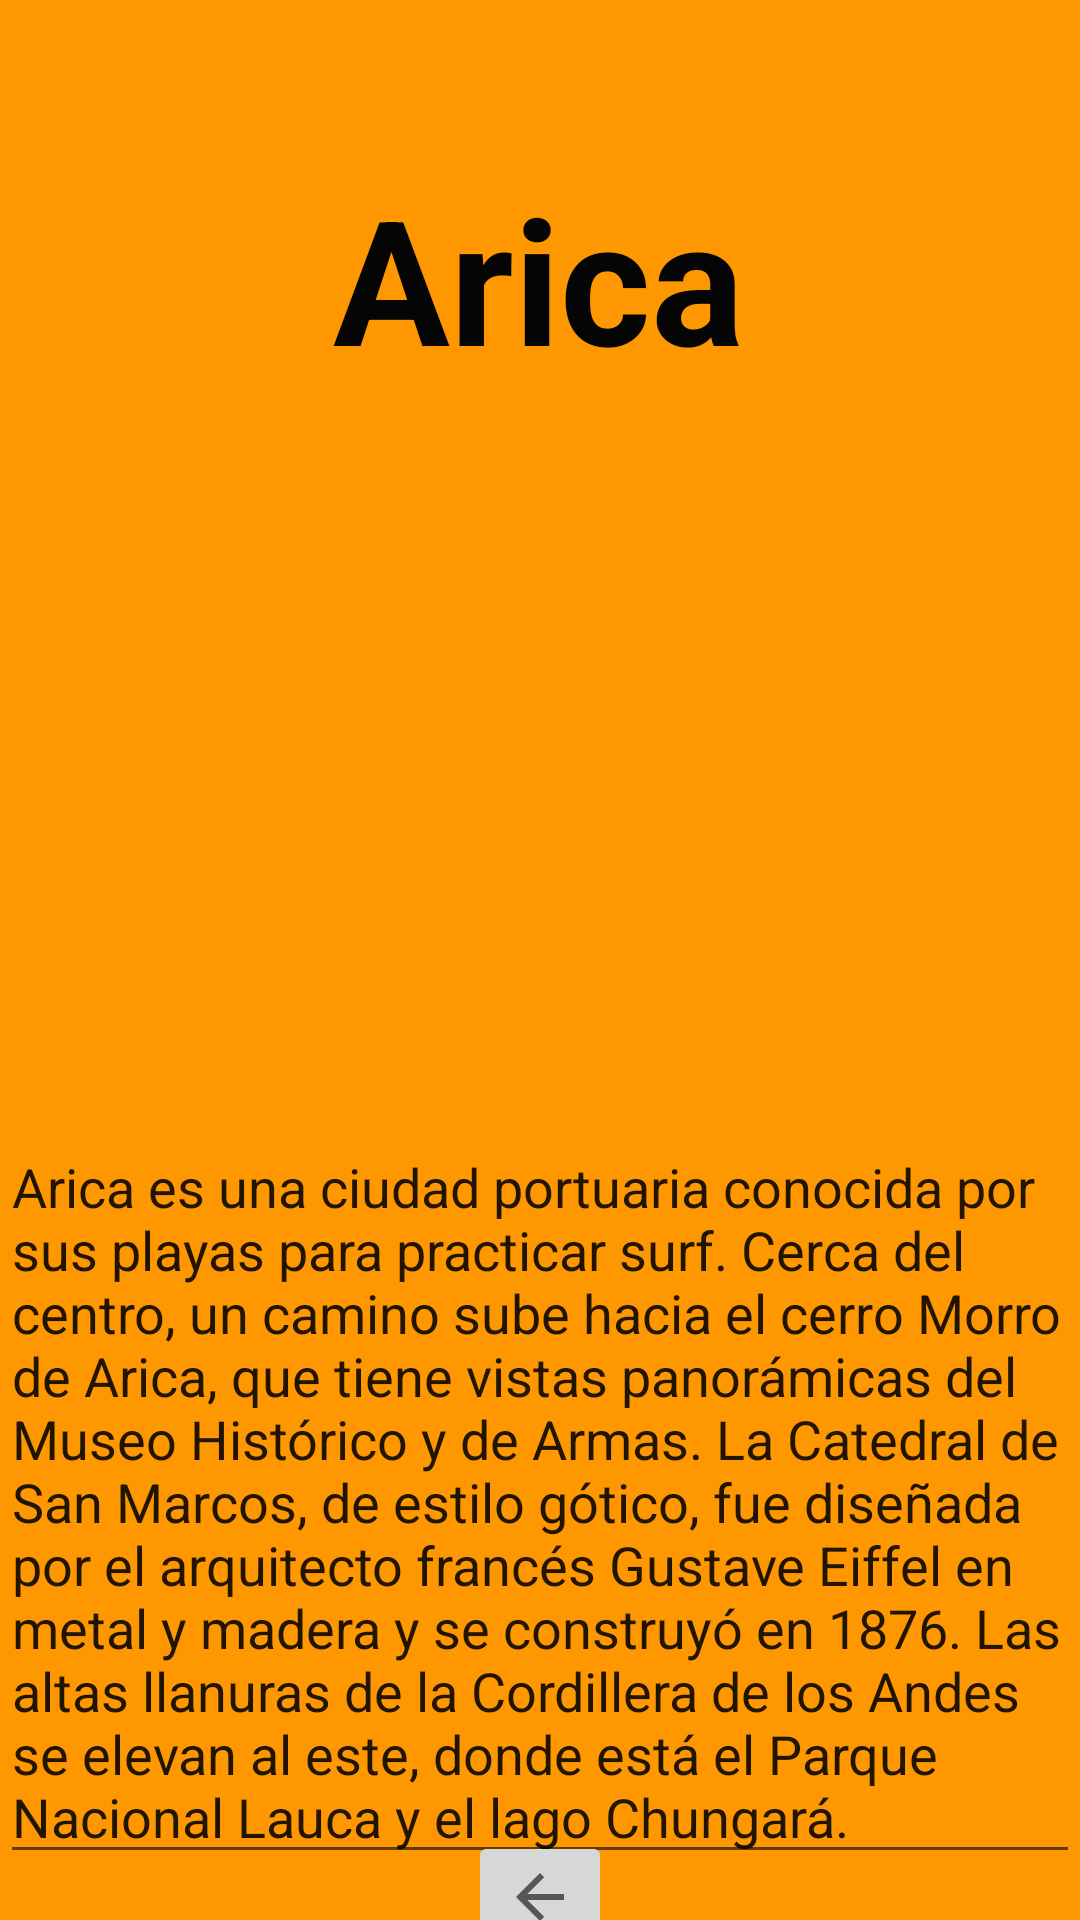

This screen was rendered from an Android layout file. Write that file and the resources it references.
<!-- AndroidManifest.xml: application theme Theme.ViajandoVoy -->
<!-- res/layout/activity_arica.xml -->
<?xml version="1.0" encoding="utf-8"?>
<androidx.constraintlayout.widget.ConstraintLayout xmlns:android="http://schemas.android.com/apk/res/android"
    xmlns:app="http://schemas.android.com/apk/res-auto"
    xmlns:tools="http://schemas.android.com/tools"
    android:layout_width="match_parent"
    android:layout_height="match_parent"
    android:background="@color/teal_200"
    android:backgroundTint="#FF9800"
    android:hapticFeedbackEnabled="false"
    tools:context=".Arica">

    <TextView
        android:id="@+id/textViewArica"
        android:layout_width="wrap_content"
        android:layout_height="wrap_content"
        android:text="Arica"
        android:textColor="#050505"
        android:textSize="58sp"
        android:textStyle="bold"
        app:layout_constraintBottom_toBottomOf="parent"
        app:layout_constraintEnd_toEndOf="parent"
        app:layout_constraintHorizontal_bias="0.498"
        app:layout_constraintStart_toStartOf="parent"
        app:layout_constraintTop_toTopOf="parent"
        app:layout_constraintVertical_bias="0.096" />

    <ImageView
        android:id="@+id/imageView4"
        android:layout_width="150dp"
        android:layout_height="150dp"
        android:layout_marginTop="24dp"
        app:layout_constraintEnd_toEndOf="parent"
        app:layout_constraintHorizontal_bias="0.13"
        app:layout_constraintStart_toStartOf="parent"
        app:layout_constraintTop_toBottomOf="@+id/textViewArica"
        app:srcCompat="@drawable/arica" />

    <ImageView
        android:id="@+id/imageView5"
        android:layout_width="180dp"
        android:layout_height="150dp"
        android:layout_marginTop="24dp"
        app:layout_constraintEnd_toEndOf="parent"
        app:layout_constraintHorizontal_bias="0.276"
        app:layout_constraintStart_toEndOf="@+id/imageView4"
        app:layout_constraintTop_toBottomOf="@+id/textViewArica"
        app:srcCompat="@drawable/playaarica" />

    <MultiAutoCompleteTextView
        android:id="@+id/multiAutoCompleteTextView"
        android:layout_width="wrap_content"
        android:layout_height="wrap_content"
        android:layout_marginTop="68dp"
        android:text="Arica es una ciudad portuaria conocida por sus playas para practicar surf. Cerca del centro, un camino sube hacia el cerro Morro de Arica, que tiene vistas panorámicas del Museo Histórico y de Armas. La Catedral de San Marcos, de estilo gótico, fue diseñada por el arquitecto francés Gustave Eiffel en metal y madera y se construyó en 1876. Las altas llanuras de la Cordillera de los Andes se elevan al este, donde está el Parque Nacional Lauca y el lago Chungará."
        app:layout_constraintEnd_toEndOf="parent"
        app:layout_constraintHorizontal_bias="0.0"
        app:layout_constraintStart_toStartOf="parent"
        app:layout_constraintTop_toBottomOf="@+id/imageView4" />

    <ImageButton
        android:id="@+id/imageButton3"
        android:layout_width="wrap_content"
        android:layout_height="wrap_content"
        android:onClick="Home"
        app:layout_constraintBottom_toBottomOf="parent"
        app:layout_constraintEnd_toEndOf="parent"
        app:layout_constraintStart_toStartOf="parent"
        app:layout_constraintTop_toBottomOf="@+id/multiAutoCompleteTextView"
        app:srcCompat="?attr/homeAsUpIndicator" />


</androidx.constraintlayout.widget.ConstraintLayout>
<!-- resources referenced by this layout -->
<resources>
  <style name="Theme.ViajandoVoy" parent="Theme.MaterialComponents.DayNight.NoActionBar">
          
          <item name="colorPrimary">@color/purple_500</item>
          <item name="colorPrimaryVariant">@color/purple_700</item>
          <item name="colorOnPrimary">@color/white</item>
          
          <item name="colorSecondary">@color/teal_200</item>
          <item name="colorSecondaryVariant">@color/teal_700</item>
          <item name="colorOnSecondary">@color/black</item>
          
          <item name="android:statusBarColor" tools:targetApi="l">?attr/colorPrimaryVariant</item>
          
      </style>
  <!-- not gathered from this repository: default colours our renderer supplied (Android Studio template values) -->
  <color name="purple_500">#FF6200EE</color>
  <color name="purple_700">#FF3700B3</color>
  <color name="teal_200">#FF03DAC5</color>
  <color name="teal_700">#FF018786</color>
  <color name="black">#FF000000</color>
  <color name="white">#FFFFFFFF</color>
</resources>
